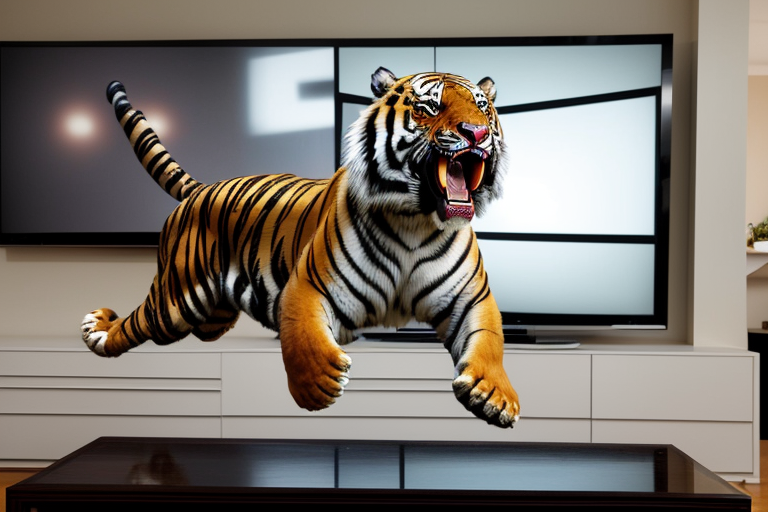
Generation parameters embedded in this image by AUTOMATIC1111 Stable Diffusion web UI or a fork of it (Forge, ...) (PNG 'parameters' text chunk):
In the image, a large tiger is jumping out of a TV screen in a living room. The tiger has its mouth wide open, showing sharp teeth. The TV is located in the center of the room, and the tiger's paws are on either side of it. The tiger's claws are sharp and visible
Steps: 20, Sampler: DPM++ 2M Karras, CFG scale: 7, Seed: 762591030, Size: 768x512, Model hash: 15012c538f, Model: realisticVisionV51_v51VAE, Style Selector Enabled: True, Style Selector Randomize: False, Style Selector Style: base, Version: v1.6.0